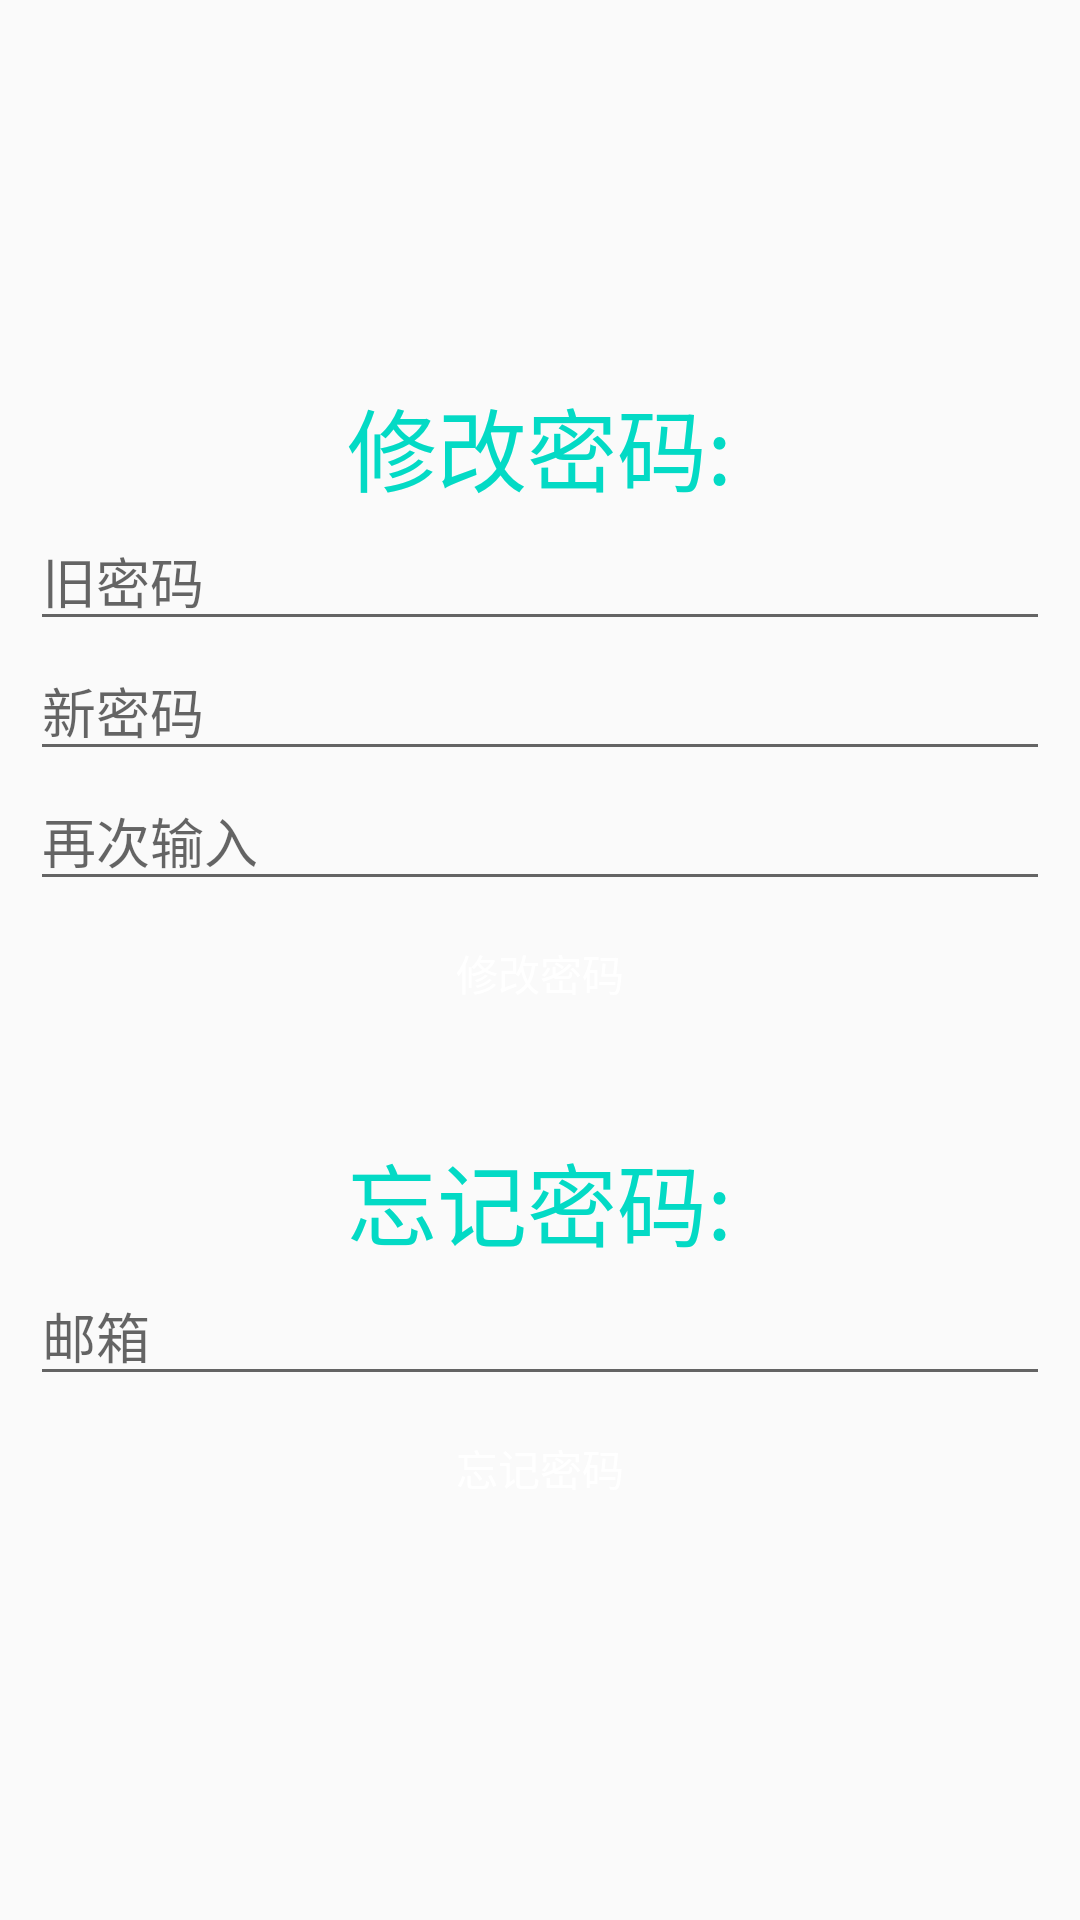

This screen was rendered from an Android layout file. Write that file and the resources it references.
<!-- AndroidManifest.xml: application theme AppTheme -->
<!-- res/layout/activity_forget.xml -->
<?xml version="1.0" encoding="utf-8"?>
<LinearLayout xmlns:android="http://schemas.android.com/apk/res/android"
    android:layout_width="match_parent"
    android:layout_height="match_parent"
    android:gravity="center"
    android:orientation="vertical"
    android:padding="10dp">
    <TextView
        android:layout_width="wrap_content"
        android:layout_height="wrap_content"
        android:text="修改密码:"
        android:textColor="@color/colorAccent"
        android:textSize="30sp"
        />
    <EditText
        android:id="@+id/et_now"
        android:layout_width="match_parent"
        android:layout_height="wrap_content"
        android:hint="旧密码"
        />
    <EditText
        android:id="@+id/et_new"
        android:layout_width="match_parent"
        android:layout_height="wrap_content"
        android:hint="新密码"/>
    <EditText
        android:id="@+id/et_new_password"
        android:layout_width="match_parent"
        android:layout_height="wrap_content"
        android:hint="再次输入"
        />
    <Button
        android:id="@+id/btn_update_password"
        android:layout_width="match_parent"
        android:layout_height="wrap_content"
        android:background="@drawable/button_bg"
        android:text="修改密码"
        android:textColor="@android:color/white"/>
    <TextView
        android:layout_marginTop="30dp"
        android:layout_width="wrap_content"
        android:layout_height="wrap_content"
        android:text="忘记密码:"
        android:textSize="30sp"
        android:textColor="@color/colorAccent"/>
    <EditText
        android:id="@+id/et_email"
        android:layout_width="match_parent"
        android:layout_height="wrap_content"
        android:hint="邮箱"
        />
    <Button
        android:id="@+id/btn_forget_password"
        android:layout_width="match_parent"
        android:layout_height="wrap_content"
        android:background="@drawable/button_bg"
        android:text="忘记密码"
        android:textColor="@android:color/white"
        />


</LinearLayout>
<!-- resources referenced by this layout -->
<resources>
  <style name="AppTheme" parent="Theme.AppCompat.Light.DarkActionBar">
          
          <item name="colorPrimary">@color/colorPrimary</item>
          <item name="colorPrimaryDark">@color/colorPrimaryDark</item>
          <item name="colorAccent">@color/colorAccent</item>
      </style>
  <!-- not gathered from this repository: default colours our renderer supplied (Android Studio template values) -->
  <color name="colorPrimary">#FF6200EE</color>
  <color name="colorPrimaryDark">#FF3700B3</color>
  <color name="colorAccent">#FF03DAC5</color>
</resources>
